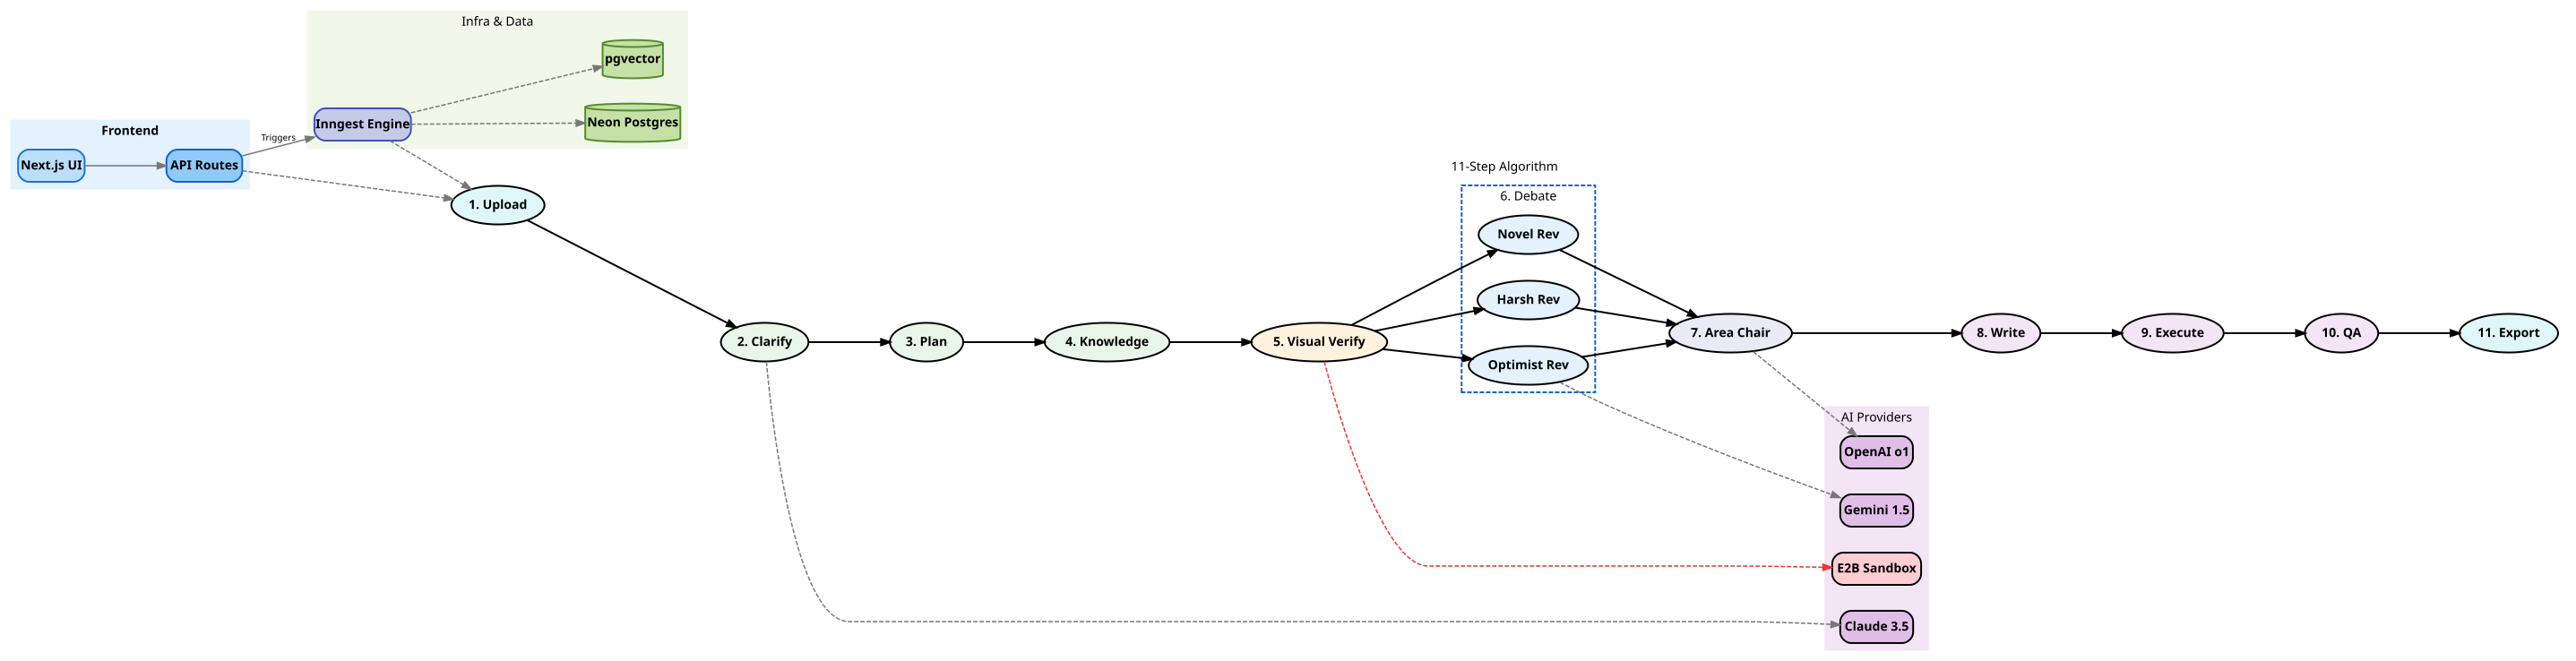

Write Python code to recreate this figure.
import graphviz
import urllib.request
import urllib.parse
import json

def generate_compact_architecture():
    dot = graphviz.Digraph('PublishAI_Compact_Architecture', format='svg')
    
    # Compact settings: LR direction is often easier to read on wide screens
    dot.attr(rankdir='LR', nodesep='0.4', ranksep='0.6', fontname='Helvetica', splines='spline')
    dot.attr('node', fontname='Helvetica-Bold', style='filled,rounded', penwidth='2', margin='0.1')
    dot.attr('edge', fontname='Helvetica', fontsize='10', color='#777777', penwidth='1.5')

    # ==========================================
    # 1. FRONTEND & API
    # ==========================================
    with dot.subgraph(name='cluster_ui') as ui:
        ui.attr(label='Frontend', style='filled', color='#e3f2fd', fontname='Helvetica-Bold')
        ui.node('UI', 'Next.js UI', shape='box', fillcolor='#bbdefb', color='#1976d2')
        ui.node('API', 'API Routes', shape='box', fillcolor='#90caf9', color='#1565c0')
        ui.edge('UI', 'API')

    # ==========================================
    # 2. INFRASTRUCTURE & DB
    # ==========================================
    with dot.subgraph(name='cluster_infra') as infra:
        infra.attr(label='Infra & Data', style='filled', color='#f1f8e9')
        infra.node('DB', 'Neon Postgres', shape='cylinder', fillcolor='#c5e1a5', color='#558b2f')
        infra.node('VDB', 'pgvector', shape='cylinder', fillcolor='#c5e1a5', color='#558b2f')
        infra.node('Q', 'Inngest Engine', shape='box', fillcolor='#c5cae9', color='#3f51b5')
        infra.edge('Q', 'DB', style='dashed')
        infra.edge('Q', 'VDB', style='dashed')

    # ==========================================
    # 3. THE PIPELINE (Compact)
    # ==========================================
    with dot.subgraph(name='cluster_pipeline') as pipe:
        pipe.attr(label='11-Step Algorithm', style='filled', color='#ffffff', penwidth='2')
        pipe.node('S1', '1. Upload', fillcolor='#e0f7fa')
        pipe.node('S2', '2. Clarify', fillcolor='#e8f5e9')
        pipe.node('S3', '3. Plan', fillcolor='#e8f5e9')
        pipe.node('S4', '4. Knowledge', fillcolor='#e8f5e9')
        pipe.node('S5', '5. Visual Verify', fillcolor='#fff3e0')
        
        with pipe.subgraph(name='cluster_debate') as debate:
            debate.attr(label='6. Debate', style='dashed', color='#1565c0')
            debate.node('R_H', 'Harsh Rev', fillcolor='#e3f2fd')
            debate.node('R_N', 'Novel Rev', fillcolor='#e3f2fd')
            debate.node('R_O', 'Optimist Rev', fillcolor='#e3f2fd')
            
        pipe.node('S7', '7. Area Chair', fillcolor='#e8eaf6')
        pipe.node('S8', '8. Write', fillcolor='#f3e5f5')
        pipe.node('S9', '9. Execute', fillcolor='#f3e5f5')
        pipe.node('S10', '10. QA', fillcolor='#f3e5f5')
        pipe.node('S11', '11. Export', fillcolor='#e0f7fa')

        pipe.edge('S1', 'S2', penwidth='2', color='black')
        pipe.edge('S2', 'S3', penwidth='2', color='black')
        pipe.edge('S3', 'S4', penwidth='2', color='black')
        pipe.edge('S4', 'S5', penwidth='2', color='black')
        
        pipe.edge('S5', 'R_H', penwidth='2', color='black')
        pipe.edge('S5', 'R_N', penwidth='2', color='black')
        pipe.edge('S5', 'R_O', penwidth='2', color='black')
        
        pipe.edge('R_H', 'S7', penwidth='2', color='black')
        pipe.edge('R_N', 'S7', penwidth='2', color='black')
        pipe.edge('R_O', 'S7', penwidth='2', color='black')
        
        pipe.edge('S7', 'S8', penwidth='2', color='black')
        pipe.edge('S8', 'S9', penwidth='2', color='black')
        pipe.edge('S9', 'S10', penwidth='2', color='black')
        pipe.edge('S10', 'S11', penwidth='2', color='black')

    # ==========================================
    # 4. EXTERNAL AI
    # ==========================================
    with dot.subgraph(name='cluster_ai') as ai:
        ai.attr(label='AI Providers', style='filled', color='#f3e5f5')
        ai.node('Claude', 'Claude 3.5', shape='cloud', fillcolor='#e1bee7')
        ai.node('OAI', 'OpenAI o1', shape='cloud', fillcolor='#e1bee7')
        ai.node('Gem', 'Gemini 1.5', shape='cloud', fillcolor='#e1bee7')
        ai.node('E2B', 'E2B Sandbox', shape='box', fillcolor='#ffcdd2')

    # CONNECTIONS
    dot.edge('API', 'S1', style='dashed')
    dot.edge('API', 'Q', label='Triggers')
    dot.edge('Q', 'S1', style='dashed')
    
    dot.edge('S5', 'E2B', style='dashed', color='#e53935')
    dot.edge('S2', 'Claude', style='dashed')
    dot.edge('S7', 'OAI', style='dashed')
    dot.edge('R_O', 'Gem', style='dashed')

    # Render via QuickChart API POST
    dot_code = dot.source
    url = "https://quickchart.io/graphviz"
    
    png_data = json.dumps({"graph": dot_code, "format": "png"}).encode("utf-8")
    png_req = urllib.request.Request(url, data=png_data, headers={'Content-Type': 'application/json'})
    png_path = "publishai_compact_architecture.png"
    with urllib.request.urlopen(png_req) as response, open(png_path, 'wb') as out_file:
        out_file.write(response.read())
    
    svg_data = json.dumps({"graph": dot_code, "format": "svg"}).encode("utf-8")
    svg_req = urllib.request.Request(url, data=svg_data, headers={'Content-Type': 'application/json'})
    svg_path = "publishai_compact_architecture.svg"
    with urllib.request.urlopen(svg_req) as response, open(svg_path, 'wb') as out_file:
        out_file.write(response.read())
        
    print("Compact diagram saved.")

if __name__ == "__main__":
    generate_compact_architecture()
